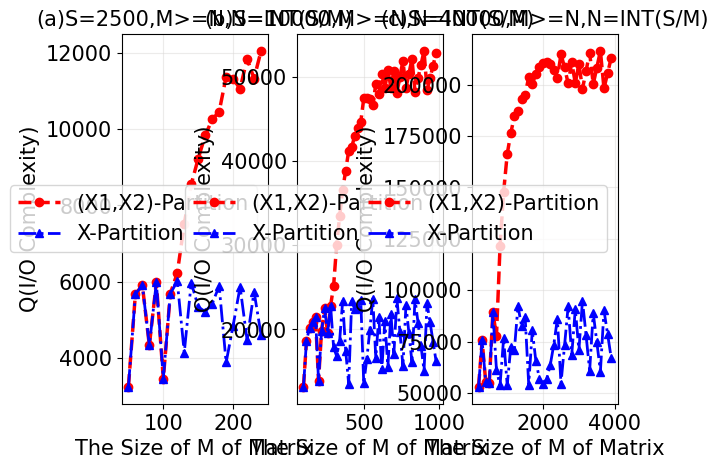

The script that saved this image:
import math
import matplotlib.pyplot as plt
###input para(S>mn)
font = {'family': 'serif', 'serif': ['Times New Roman'], 'size': 15, 'style': 'normal'}
plt.rc('font', **font)
x_data=[]
y_data = []
y_data2 = []
fig, axes = plt.subplots(1,3)
max_temp=0
for i in range(20):
    m = 50 + 10 * i
    n = int(2500 / m)
    S = 2500
    x_data.append(m)

    R1S = min(m*n,S)
    R2S = min(m*n,S)

    T1S = m * m
    T2S = m*m
    T3S = m*m
    X = max(m * n,S)

    for k in range(n):
        Sre0 = S - (m * n - (k - 1) * (n - (k - 1) / 2))
        T1S = min(math.floor(max(m * n - (k - 1) * (n - (k - 1) / 2) - S, m)), T1S)

        # Sre1 = S - (m * n - (k - 1) * (n - (k - 1) / 2))
        Sre1 = Sre0 - (m - k + 1)
        Srem1 = Sre0 - (3 * m - 3 * k + 1)
        T21S = max(3 * (m - k) + 1 - max((math.ceil(Sre0)), 0), 0)
        T31S = max((m - k + 1) - max((math.ceil(Sre0)), 0), 0)

        Srem2 = Srem1 - (5 * m - 5 * k + 2) * (n - k + 1)
        Sre2 = Sre1 - (m - k + 1) * (n - k + 1)
        T22S = max((5 * m - 5 * k + 2) * (n - k + 1) - max(math.ceil(Srem1), 0), 0)
        T32S = max((m - k + 1) * (n - k + 1) - max(math.ceil(Sre1), 0), 0)

        Sre3 = Sre2
        Srem3 = Srem2
        T23S = max(2 * (m - k + 1) * (n - k + 1) - S, 0)
        T33S = max((m - k + 1) * (n - k + 1) - S, 0)

        T24S = max(m * n - k * (n - k / 2) - S, 0) + (m + n + 1) + max(2 * m * k - math.ceil(Srem3), 0)
        T34S = max(m * n - k * (n - k / 2) - S, 0)

        T2S = min(T21S + T22S + T23S + T24S, T2S)
        T3S = min(T31S + T32S + T33S + T34S, T3S)


    TS = 0
    if R1S-T2S <= R2S-T1S-T3S:
        TS = X-R2S+T1S+T3S
    else:
        TS = X-R1S+T2S

    TS1 = X - max(R1S,R2S) + min(T1S,T2S)

    V_1 = 4 * m * n + (4 * n - 4 * n * n) / 2
    V_2 = (3*m*n*n+5*m*n-2*n*n-n*n*n+n) / 2
    V_3 = (n - n * n * n) / 6 + (m * n + m * n * n) / 2
    V_4 = 5*n / 6 - m * n + m * n * n +n*n/2- n * n * n / 3
    V_5 = m * n * n - (n - 1) * n * (4 * n + 1) / 12
    V_all = math.ceil(V_1 + V_2 + V_3 + V_4 + V_5)

    h1 = m + 1 - max(math.floor(n + 1 - math.sqrt(max(n * n - 2 * m * n + 2 * S, 0))), 1)
    phi_1 = 4 * h1
    Phi_1 = h1

    h2 = S + Phi_1
    k2 = m + 1 - max(math.floor(n + 2 - math.sqrt(max((n + 1) * (n + 1) - 2 * m * n + 2 * h1 - 2 * m, 0))), 1)
    i2 = n + 1 - max(math.floor(n + 2 - math.sqrt(max((n + 1) * (n + 1) - 2 * m * n + 2 * h1 - 2 * m, 0))), 1)
    phi_2 = 3 * k2 * i2 - i2 + k2
    Phi_2 = k2 * i2

    h3 = S + Phi_1 + Phi_2
    k_3 = max(min(math.floor(
        (-math.sqrt(max(m * m + 4 * n * n + 1 + 4 * n - 8 * m * n - 4 * m + 6 * h3, 0)) + m + 2 * n + 4) / 3), n), 1)
    phi_3 = (m - k_3 + 1) * (n - k_3 + 1)
    Phi_3 = (m - k_3 + 1) * (n - k_3 + 1)

    h_4 = (k_3 - 1) * (k_3 - 1) / 2 + k_3 * (m - k_3 + 1) + (m - k_3) * (n - k_3)
    k_4 = max(min(math.floor(n - math.sqrt(max(n * n - n * m * 2 + 2 * h_4 - 1, 0))), n), 1)
    phi_4 = -k_4 * k_4 + (2 * m + 2) * k_4 - 2 * m

    V_max = S+phi_1+phi_2+phi_3+phi_4
    print(m,n,S,TS/TS1)
    y_data.append(TS1 * (V_all / V_max - 1))
    y_data2.append(TS * (V_all / V_max - 1))
    max_temp = max(TS / TS1, max_temp)

print(max_temp," ")
axes[0].grid(which="major", axis='x', color='#DAD8D7', alpha=0.5, zorder=1)
axes[0].grid(which="major", axis='y', color='#DAD8D7', alpha=0.5, zorder=1)
axes[0].set_title("(a)S=2500,M>=N,N=INT(S/M)", fontsize=15,font='Times New Roman')
axes[0].plot(x_data,y_data2,color='red',linewidth=2.5,linestyle='--',label='(X1,X2)-Partition',marker='o')
axes[0].plot(x_data,y_data,color='blue',linewidth=2.0,linestyle='-.',label='X-Partition',marker='^')
axes[0].set_xlabel('The Size of M of Matrix', fontsize=15)
axes[0].set_ylabel('Q(I/O Complexity)', fontsize=15)
axes[0].legend(loc="best", fontsize=15)

y_data=[]
y_data2=[]
x_data=[]
max_temp=0
for i in range(45):
    m = 100 + 20 * i
    n = int(10000 / m)
    S = 10000
    x_data.append(m)

    R1S = min(m * n, S)
    R2S = min(m * n, S)

    T1S = m * m
    T2S = m * m
    T3S = m * m
    X = max(m * n, S)

    for k in range(n):
        Sre0 = S - (m * n - (k - 1) * (n - (k - 1) / 2))
        T1S = min(math.floor(max(m * n - (k - 1) * (n - (k - 1) / 2) - S, m)), T1S)

        # Sre1 = S - (m * n - (k - 1) * (n - (k - 1) / 2))
        Sre1 = Sre0 - (m - k + 1)
        Srem1 = Sre0 - (3 * m - 3 * k + 1)
        T21S = max(3 * (m - k) + 1 - max((math.ceil(Sre0)), 0), 0)
        T31S = max((m - k + 1) - max((math.ceil(Sre0)), 0), 0)

        Srem2 = Srem1 - (5 * m - 5 * k + 2) * (n - k + 1)
        Sre2 = Sre1 - (m - k + 1) * (n - k + 1)
        T22S = max((5 * m - 5 * k + 2) * (n - k + 1) - max(math.ceil(Srem1), 0), 0)
        T32S = max((m - k + 1) * (n - k + 1) - max(math.ceil(Sre1), 0), 0)

        Sre3 = Sre2
        Srem3 = Srem2
        T23S = max(2 * (m - k + 1) * (n - k + 1) - S, 0)
        T33S = max((m - k + 1) * (n - k + 1) - S, 0)

        T24S = max(m * n - k * (n - k / 2) - S, 0) + (m + n + 1) + max(2 * m * k - math.ceil(Srem3), 0)
        T34S = max(m * n - k * (n - k / 2) - S, 0)

        T2S = min(T21S + T22S + T23S + T24S, T2S)
        T3S = min(T31S + T32S + T33S + T34S, T3S)

    TS = 0
    if R1S - T2S <= R2S - T1S - T3S:
        TS = X - R2S + T1S + T3S
    else:
        TS = X - R1S + T2S

    TS1 = X - max(R1S, R2S) + min(T1S, T2S)

    V_1 = 4 * m * n + (4 * n - 4 * n * n) / 2
    V_2 = (3*m*n*n+5*m*n-2*n*n-n*n*n+n) / 2
    V_3 = (n - n * n * n) / 6 + (m * n + m * n * n) / 2
    V_4 = 5*n / 6 - m * n + m * n * n +n*n/2- n * n * n / 3
    V_5 = m * n * n - (n - 1) * n * (4 * n + 1) / 12
    V_all = math.ceil(V_1 + V_2 + V_3 + V_4 + V_5)

    h1 = m + 1 - max(math.floor(n + 1 - math.sqrt(max(n * n - 2 * m * n + 2 * S, 0))), 1)
    phi_1 = 4 * h1
    Phi_1 = h1

    h2 = S + Phi_1
    k2 = m + 1 - max(math.floor(n + 2 - math.sqrt(max((n + 1) * (n + 1) - 2 * m * n + 2 * h1 - 2 * m, 0))), 1)
    i2 = n + 1 - max(math.floor(n + 2 - math.sqrt(max((n + 1) * (n + 1) - 2 * m * n + 2 * h1 - 2 * m, 0))), 1)
    phi_2 = 3 * k2 * i2 - i2 + k2
    Phi_2 = k2 * i2

    h3 = S + Phi_1 + Phi_2
    k_3 = max(min(math.floor(
        (-math.sqrt(max(m * m + 4 * n * n + 1 + 4 * n - 8 * m * n - 4 * m + 6 * h3, 0)) + m + 2 * n + 4) / 3), n), 1)
    phi_3 = (m - k_3 + 1) * (n - k_3 + 1)
    Phi_3 = (m - k_3 + 1) * (n - k_3 + 1)

    h_4 = (k_3 - 1) * (k_3 - 1) / 2 + k_3 * (m - k_3 + 1) + (m - k_3) * (n - k_3)
    k_4 = max(min(math.floor(n - math.sqrt(max(n * n - n * m * 2 + 2 * h_4 - 1, 0))), n), 1)
    phi_4 = -k_4 * k_4 + (2 * m + 2) * k_4 - 2 * m
    V_max = S + phi_1 + phi_2 + phi_3 + phi_4
    print(m,n,S,TS/TS1)
    y_data.append(TS1 * (V_all / V_max - 1))
    y_data2.append(TS * (V_all / V_max - 1))
    max_temp=max(TS/TS1,max_temp)

print(max_temp," ")
axes[1].grid(which="major", axis='x', color='#DAD8D7', alpha=0.5, zorder=1)
axes[1].grid(which="major", axis='y', color='#DAD8D7', alpha=0.5, zorder=1)
axes[1].set_title("(b)S=10000,M>=N,N=INT(S/M)", fontsize=15)
axes[1].plot(x_data,y_data2,color='red',linewidth=2.5,linestyle='--',label='(X1,X2)-Partition',marker='o')
axes[1].plot(x_data,y_data,color='blue',linewidth=2.0,linestyle='-.',label='X-Partition',marker='^')
axes[1].set_xlabel('The Size of M of Matrix', fontsize=15)
axes[1].set_ylabel('Q(I/O Complexity)', fontsize=15)
axes[1].legend(loc="best", fontsize=15)

y_data=[]
y_data2=[]
x_data=[]
max_temp=0
for i in range(38):
    m = 200 + 100 * i
    n = int(40000 / m)
    S = 40000
    x_data.append(m)

    R1S = min(m * n, S)
    R2S = min(m * n, S)

    T1S = m * m
    T2S = m * m
    T3S = m * m
    X = max(m * n, S)

    for k in range(n):
        Sre0 = S - (m * n - (k - 1) * (n - (k - 1) / 2))
        T1S = min(math.floor(max(m * n - (k - 1) * (n - (k - 1) / 2) - S, m)), T1S)

        # Sre1 = S - (m * n - (k - 1) * (n - (k - 1) / 2))
        Sre1 = Sre0 - (m - k + 1)
        Srem1 = Sre0 - (3 * m - 3 * k + 1)
        T21S = max(3 * (m - k) + 1 - max((math.ceil(Sre0)), 0), 0)
        T31S = max((m - k + 1) - max((math.ceil(Sre0)), 0), 0)

        Srem2 = Srem1 - (5 * m - 5 * k + 2) * (n - k + 1)
        Sre2 = Sre1 - (m - k + 1) * (n - k + 1)
        T22S = max((5 * m - 5 * k + 2) * (n - k + 1) - max(math.ceil(Srem1), 0), 0)
        T32S = max((m - k + 1) * (n - k + 1) - max(math.ceil(Sre1), 0), 0)

        Sre3 = Sre2
        Srem3 = Srem2
        T23S = max(2 * (m - k + 1) * (n - k + 1) - S, 0)
        T33S = max((m - k + 1) * (n - k + 1) - S, 0)

        T24S = max(m * n - k * (n - k / 2) - S, 0) + (m + n + 1) + max(2 * m * k - math.ceil(Srem3), 0)
        T34S = max(m * n - k * (n - k / 2) - S, 0)

        T2S = min(T21S + T22S + T23S + T24S, T2S)
        T3S = min(T31S + T32S + T33S + T34S, T3S)


    TS = 0
    if R1S - T2S <= R2S - T1S - T3S:
        TS = X - R2S + T1S + T3S
    else:
        TS = X - R1S + T2S

    TS1 = X - max(R1S, R2S) + min(T1S, T2S)

    V_1 = 4 * m * n + (4 * n - 4 * n * n) / 2
    V_2 = (3*m*n*n+5*m*n-2*n*n-n*n*n+n) / 2
    V_3 = (n - n * n * n) / 6 + (m * n + m * n * n) / 2
    V_4 = 5*n / 6 - m * n + m * n * n +n*n/2- n * n * n / 3
    V_5 = m * n * n - (n - 1) * n * (4 * n + 1) / 12
    V_all = math.ceil(V_1 + V_2 + V_3 + V_4 + V_5)

    h1 = m + 1 - max(math.floor(n + 1 - math.sqrt(max(n * n - 2 * m * n + 2 * S, 0))), 1)
    phi_1 = 4 * h1
    Phi_1 = h1

    h2 = S + Phi_1
    k2 = m + 1 - max(math.floor(n + 2 - math.sqrt(max((n + 1) * (n + 1) - 2 * m * n + 2 * h1 - 2 * m, 0))), 1)
    i2 = n + 1 - max(math.floor(n + 2 - math.sqrt(max((n + 1) * (n + 1) - 2 * m * n + 2 * h1 - 2 * m, 0))), 1)
    phi_2 = 3 * k2 * i2 - i2 + k2
    Phi_2 = k2 * i2

    h3 = S + Phi_1 + Phi_2
    k_3 = max(min(math.floor(
        (-math.sqrt(max(m * m + 4 * n * n + 1 + 4 * n - 8 * m * n - 4 * m + 6 * h3, 0)) + m + 2 * n + 4) / 3), n), 1)
    phi_3 = (m - k_3 + 1) * (n - k_3 + 1)
    Phi_3 = (m - k_3 + 1) * (n - k_3 + 1)

    h_4 = (k_3 - 1) * (k_3 - 1) / 2 + k_3 * (m - k_3 + 1) + (m - k_3) * (n - k_3)
    k_4 = max(min(math.floor(n - math.sqrt(max(n * n - n * m * 2 + 2 * h_4 - 1, 0))), n), 1)
    phi_4 = -k_4 * k_4 + (2 * m + 2) * k_4 - 2 * m

    V_max = S + phi_1 + phi_2 + phi_3 + phi_4
    print(m,n,S,TS/TS1)
    y_data.append(TS1 * (V_all / V_max - 1))
    y_data2.append(TS * (V_all / V_max - 1))
    max_temp=max(max_temp,TS/TS1)

print(max_temp," ")
axes[2].grid(which="major", axis='x', color='#DAD8D7', alpha=0.5, zorder=1)
axes[2].grid(which="major", axis='y', color='#DAD8D7', alpha=0.5, zorder=1)
axes[2].set_title("(c)S=40000,M>=N,N=INT(S/M)", fontsize=15)
axes[2].plot(x_data,y_data2,color='red',linewidth=2.5,linestyle='--',label='(X1,X2)-Partition',marker='o')
axes[2].plot(x_data,y_data,color='blue',linewidth=2.0,linestyle='-.',label='X-Partition',marker='^')
axes[2].set_xlabel('The Size of M of Matrix', fontsize=15)
axes[2].set_ylabel('Q(I/O Complexity)', fontsize=15)
axes[2].legend(loc="best", fontsize=15)
plt.show()

# y_data=[]
# y_data2=[]
# x_data=[]
# max_temp=0
# for i in range(10):
#     m = 50 * (i+1)
#     n = 50 * (i+1)
#     S = m*n
#     x_data.append(m)
#
#     R1S = min(m * n, S)
#     R2S = min(m * n, S)
#
#     T1S = m * m
#     T2S = m * m
#     T3S = m * m
#     X = max(m * n, S)
#
#     for k in range(n):
#         Sre0 = S - (m * n - (k - 1) * (n - (k - 1) / 2))
#         T1S = min(math.floor(max(m * n - (k - 1) * (n - (k - 1) / 2) - S, m)), T1S)
#
#         # Sre1 = S - (m * n - (k - 1) * (n - (k - 1) / 2))
#         Sre1 = Sre0 - (m - k + 1)
#         Srem1 = Sre0 - (3 * m - 3 * k + 1)
#         T21S = max(3 * (m - k) + 1 - max((math.ceil(Sre0)), 0), 0)
#         T31S = max((m - k + 1) - max((math.ceil(Sre0)), 0), 0)
#
#         Srem2 = Srem1 - (5 * m - 5 * k + 1) * (n - k + 1)
#         Sre2 = Sre1 - (m - k + 1) * (n - k + 1)
#         T22S = max((5 * m - 5 * k + 1) * (n - k + 1) - max(math.ceil(Srem1), 0), 0)
#         T32S = max((m - k + 1) * (n - k + 1) - max(math.ceil(Sre1), 0), 0)
#
#         Sre3 = Sre2
#         Srem3 = Srem2
#         T23S = max(2 * (m - k + 1) * (n - k + 1) - S, 0)
#         T33S = max((m - k + 1) * (n - k + 1) - S, 0)
#
#         T24S = max(m * n - k * (n - k / 2) - Srem3, 0) + (m + n + 1) + max(2 * m * k - k - math.ceil(Srem3), 0)
#         T34S = max(m * n - k * (n - k / 2) - S, 0)
#
#         T2S = min(T21S + T22S + T23S + T24S, T2S)
#         T3S = min(T31S + T32S + T33S + T34S, T3S)
#
#     TS = 0
#     if R1S - T2S <= R2S - T1S - T3S:
#         TS = X - R2S + T1S + T3S
#     else:
#         TS = X - R1S + T2S
#
#     TS1 = X - max(R1S, R2S) + min(T1S, T2S)
#
#     V_1 = 4 * m * n + (4 * n - 4 * n * n) / 2
#     V_2 = (3*m*n*n+5*m*n-2*n*n-n*n*n+n) / 2
#     V_3 = (n - n * n * n) / 6 + (m * n + m * n * n) / 2
#     V_4 = 5*n / 6 - m * n + m * n * n +n*n/2- n * n * n / 3
#     V_5 = m * n * n - (n - 1) * n * (4 * n + 1) / 12
#     V_all = math.ceil(V_1 + V_2 + V_3 + V_4 + V_5)
#
#     h1 = m + 1 - max(math.floor(n + 1 - math.sqrt(max(n * n - 2 * m * n + 2 * S, 0))), 1)
#     phi_1 = 4 * h1
#     Phi_1 = h1
#
#     h2 = S + Phi_1
#     k2 = m + 1 - max(math.floor(n + 2 - math.sqrt(max((n + 1) * (n + 1) - 2 * m * n + 2 * h1 - 2 * m, 0))), 1)
#     i2 = n + 1 - max(math.floor(n + 2 - math.sqrt(max((n + 1) * (n + 1) - 2 * m * n + 2 * h1 - 2 * m, 0))), 1)
#     phi_2 = 3 * k2 * i2 - i2 + k2
#     Phi_2 = k2 * i2
#
#     h3 = S + Phi_1 + Phi_2
#     k_3 = max(min(math.floor(
#         (-math.sqrt(max(m * m + 4 * n * n + 1 + 4 * n - 8 * m * n - 4 * m + 6 * h3, 0)) + m + 2 * n + 4) / 3), n), 1)
#     phi_3 = (m - k_3 + 1) * (n - k_3 + 1)
#     Phi_3 = (m - k_3 + 1) * (n - k_3 + 1)
#
#     h_4 = (k_3 - 1) * (k_3 - 1) / 2 + k_3 * (m - k_3 + 1) + (m - k_3) * (n - k_3)
#     k_4 = max(min(math.floor(n - math.sqrt(max(n * n - n * m * 2 + 2 * h_4 - 1, 0))), n), 1)
#     phi_4 = -k_4 * k_4 + (2 * m + 2) * k_4 - 2 * m
#     V_max = S+phi_1+phi_2+phi_3+phi_4
#     print(m, n, S, TS / TS1)
#     y_data.append(TS1 * (V_all / V_max - 1))
#     y_data2.append(TS * (V_all / V_max - 1))
#     max_temp=max(TS/TS1,max_temp)
#
# print(max_temp," ")
# axes[1][0].grid(which="major", axis='x', color='#DAD8D7', alpha=0.5, zorder=1)
# axes[1][0].grid(which="major", axis='y', color='#DAD8D7', alpha=0.5, zorder=1)
#
# axes[1][0].set_title("(d)M=N,S=MN", fontsize=15)
# axes[1][0].plot(x_data,y_data2,color='red',linewidth=2.5,linestyle='--',label='(X1,X2)-Partition',marker='o')
# axes[1][0].plot(x_data,y_data,color='blue',linewidth=2.0,linestyle='-.',label='X-Partition',marker='^')
# axes[1][0].set_xlabel('The Size of M of Matrix', fontsize=15)
# axes[1][0].set_ylabel('Q(I/O Complexity)', fontsize=15)
# axes[1][0].legend(loc="best", fontsize=15)
#
#
# y_data=[]
# y_data2=[]
# x_data=[]
# max_temp=0
# for i in range(10):
#     m = 2*50 * (i+1)
#     n = 50 * (i+1)
#     S = m*n
#     x_data.append(m)
#
#     R1S = min(m * n, S)
#     R2S = min(m * n, S)
#
#     T1S = m * m
#     T2S = m * m
#     T3S = m * m
#     X = max(m * n, S)
#
#     for k in range(n):
#         Sre0 = S - (m * n - (k - 1) * (n - (k - 1) / 2))
#         T1S = min(math.floor(max(m * n - (k - 1) * (n - (k - 1) / 2) - S, m)), T1S)
#
#         # Sre1 = S - (m * n - (k - 1) * (n - (k - 1) / 2))
#         Sre1 = Sre0 - (m - k + 1)
#         Srem1 = Sre0 - (3 * m - 3 * k + 1)
#         T21S = max(3 * (m - k) + 1 - max((math.ceil(Sre0)), 0), 0)
#         T31S = max((m - k + 1) - max((math.ceil(Sre0)), 0), 0)
#
#         Srem2 = Srem1 - (5 * m - 5 * k + 1) * (n - k + 1)
#         Sre2 = Sre1 - (m - k + 1) * (n - k + 1)
#         T22S = max((5 * m - 5 * k + 1) * (n - k + 1) - max(math.ceil(Srem1), 0), 0)
#         T32S = max((m - k + 1) * (n - k + 1) - max(math.ceil(Sre1), 0), 0)
#
#         Sre3 = Sre2
#         Srem3 = Srem2
#         T23S = max(2 * (m - k + 1) * (n - k + 1) - S, 0)
#         T33S = max((m - k + 1) * (n - k + 1) - S, 0)
#
#         T24S = max(m * n - k * (n - k / 2) - Srem3, 0) + (m + n + 1) + max(2 * m * k - k - math.ceil(Srem3), 0)
#         T34S = max(m * n - k * (n - k / 2) - S, 0)
#
#         T2S = min(T21S + T22S + T23S + T24S, T2S)
#         T3S = min(T31S + T32S + T33S + T34S, T3S)
#     TS = 0
#     if R1S-T2S <= R2S-T1S-T3S:
#         TS = X-R2S+T1S+T3S
#     else:
#         TS = X-R1S+T2S
#
#     TS1 = X - max(R1S,R2S) + min(T1S,T2S)
#
#     V_1 = 4 * m * n + (4 * n - 4 * n * n) / 2
#     V_2 = (3*m*n*n+5*m*n-2*n*n-n*n*n+n) / 2
#     V_3 = (n - n * n * n) / 6 + (m * n + m * n * n) / 2
#     V_4 = 5*n / 6 - m * n + m * n * n +n*n/2- n * n * n / 3
#     V_5 = m * n * n - (n - 1) * n * (4 * n + 1) / 12
#     V_all = math.ceil(V_1 + V_2 + V_3 + V_4 + V_5)
#
#     h1 = m + 1 - max(math.floor(n + 1 - math.sqrt(max(n * n - 2 * m * n + 2 * S, 0))), 1)
#     phi_1 = 4 * h1
#     Phi_1 = h1
#
#     h2 = S + Phi_1
#     k2 = m + 1 - max(math.floor(n + 2 - math.sqrt(max((n + 1) * (n + 1) - 2 * m * n + 2 * h1 - 2 * m, 0))), 1)
#     i2 = n + 1 - max(math.floor(n + 2 - math.sqrt(max((n + 1) * (n + 1) - 2 * m * n + 2 * h1 - 2 * m, 0))), 1)
#     phi_2 = 3 * k2 * i2 - i2 + k2
#     Phi_2 = k2 * i2
#
#     h3 = S + Phi_1 + Phi_2
#     k_3 = max(min(math.floor(
#         (-math.sqrt(max(m * m + 4 * n * n + 1 + 4 * n - 8 * m * n - 4 * m + 6 * h3, 0)) + m + 2 * n + 4) / 3), n), 1)
#     phi_3 = (m - k_3 + 1) * (n - k_3 + 1)
#     Phi_3 = (m - k_3 + 1) * (n - k_3 + 1)
#
#     h_4 = (k_3 - 1) * (k_3 - 1) / 2 + k_3 * (m - k_3 + 1) + (m - k_3) * (n - k_3)
#     k_4 = max(min(math.floor(n - math.sqrt(max(n * n - n * m * 2 + 2 * h_4 - 1, 0))), n), 1)
#     phi_4 = -k_4 * k_4 + (2 * m + 2) * k_4 - 2 * m
#
#     V_max = S + phi_1 + phi_2 + phi_3 + phi_4
#     print(m, n, S, TS / TS1)
#     y_data.append(TS1 * (V_all / V_max - 1))
#     y_data2.append(TS * (V_all / V_max - 1))
#     max_temp=max(TS/TS1,max_temp)
#
# print(max_temp," ")
# axes[1][1].grid(which="major", axis='x', color='#DAD8D7', alpha=0.5, zorder=1)
# axes[1][1].grid(which="major", axis='y', color='#DAD8D7', alpha=0.5, zorder=1)
# axes[1][1].set_title("(e)M=2N,S=MN", fontsize=15)
# axes[1][1].plot(x_data,y_data2,color='red',linewidth=2.5,linestyle='--',label='(X1,X2)-Partition',marker='o')
# axes[1][1].plot(x_data,y_data,color='blue',linewidth=2.0,linestyle='-.',label='X-Partition',marker='^')
# axes[1][1].set_xlabel('The Size of M of Matrix', fontsize=15)
# axes[1][1].set_ylabel('Q(I/O Complexity)', fontsize=15)
# axes[1][1].legend(loc="best", fontsize=15)
#
# y_data=[]
# y_data2=[]
# x_data=[]
# max_temp=0
# for i in range(10):
#     m = 4*50 * (i+1)
#     n = 50 * (i+1)
#     S = m*n
#     x_data.append(m)
#
#     R1S = min(m * n, S)
#     R2S = min(m * n, S)
#
#     T1S = m * m
#     T2S = m * m
#     T3S = m * m
#     X = max(m * n, S)
#
#     for k in range(n):
#         Sre0 = S - (m * n - (k - 1) * (n - (k - 1) / 2))
#         T1S = min(math.floor(max(m * n - (k - 1) * (n - (k - 1) / 2) - S, m)), T1S)
#
#         # Sre1 = S - (m * n - (k - 1) * (n - (k - 1) / 2))
#         Sre1 = Sre0 - (m - k + 1)
#         Srem1 = Sre0 - (3 * m - 3 * k + 1)
#         T21S = max(3 * (m - k) + 1 - max((math.ceil(Sre0)), 0), 0)
#         T31S = max((m - k + 1) - max((math.ceil(Sre0)), 0), 0)
#
#         Srem2 = Srem1 - (5 * m - 5 * k + 1) * (n - k + 1)
#         Sre2 = Sre1 - (m - k + 1) * (n - k + 1)
#         T22S = max((5 * m - 5 * k + 1) * (n - k + 1) - max(math.ceil(Srem1), 0), 0)
#         T32S = max((m - k + 1) * (n - k + 1) - max(math.ceil(Sre1), 0), 0)
#
#         Sre3 = Sre2
#         Srem3 = Srem2
#         T23S = max(2 * (m - k + 1) * (n - k + 1) - S, 0)
#         T33S = max((m - k + 1) * (n - k + 1) - S, 0)
#
#         T24S = max(m * n - k * (n - k / 2) - Srem3, 0) + (m + n + 1) + max(2 * m * k - k - math.ceil(Srem3), 0)
#         T34S = max(m * n - k * (n - k / 2) - S, 0)
#
#         T2S = min(T21S + T22S + T23S + T24S, T2S)
#         T3S = min(T31S + T32S + T33S + T34S, T3S)
#
#     TS = 0
#     if R1S - T2S <= R2S - T1S - T3S:
#         TS = X - R2S + T1S + T3S
#     else:
#         TS = X - R1S + T2S
#
#     TS1 = X - max(R1S, R2S) + min(T1S, T2S)
#
#     V_1 = 4 * m * n + (4 * n - 4 * n * n) / 2
#     V_2 = (3*m*n*n+5*m*n-2*n*n-n*n*n+n) / 2
#     V_3 = (n - n * n * n) / 6 + (m * n + m * n * n) / 2
#     V_4 = 5*n / 6 - m * n + m * n * n +n*n/2- n * n * n / 3
#     V_5 = m * n * n - (n - 1) * n * (4 * n + 1) / 12
#     V_all = math.ceil(V_1 + V_2 + V_3 + V_4 + V_5)
#
#     h1 = m + 1 - max(math.floor(n + 1 - math.sqrt(max(n * n - 2 * m * n + 2 * S, 0))), 1)
#     phi_1 = 4 * h1
#     Phi_1 = h1
#
#     h2 = S + Phi_1
#     k2 = m + 1 - max(math.floor(n + 2 - math.sqrt(max((n + 1) * (n + 1) - 2 * m * n + 2 * h1 - 2 * m, 0))), 1)
#     i2 = n + 1 - max(math.floor(n + 2 - math.sqrt(max((n + 1) * (n + 1) - 2 * m * n + 2 * h1 - 2 * m, 0))), 1)
#     phi_2 = 3 * k2 * i2 - i2 + k2
#     Phi_2 = k2 * i2
#
#     h3 = S + Phi_1 + Phi_2
#     k_3 = max(min(math.floor(
#         (-math.sqrt(max(m * m + 4 * n * n + 1 + 4 * n - 8 * m * n - 4 * m + 6 * h3, 0)) + m + 2 * n + 4) / 3), n), 1)
#     phi_3 = (m - k_3 + 1) * (n - k_3 + 1)
#     Phi_3 = (m - k_3 + 1) * (n - k_3 + 1)
#
#     h_4 = (k_3 - 1) * (k_3 - 1) / 2 + k_3 * (m - k_3 + 1) + (m - k_3) * (n - k_3)
#     k_4 = max(min(math.floor(n - math.sqrt(max(n * n - n * m * 2 + 2 * h_4 - 1, 0))), n), 1)
#     phi_4 = -k_4 * k_4 + (2 * m + 2) * k_4 - 2 * m
#
#     V_max = S + phi_1 + phi_2 + phi_3 + phi_4
#     print(m, n, S, TS / TS1)
#     y_data.append(TS1 * (V_all / V_max - 1))
#     y_data2.append(TS * (V_all / V_max - 1))
#     max_temp=max(TS/TS1,max_temp)
#
# print(max_temp," ")
# print("111")
# axes[1][2].grid(which="major", axis='x', color='#DAD8D7', alpha=0.5, zorder=1)
# axes[1][2].grid(which="major", axis='y', color='#DAD8D7', alpha=0.5, zorder=1)
#
# axes[1][2].plot(x_data,y_data2,color='red',linewidth=2.5,linestyle='--',label='(X1,X2)-Partition',marker='o')
# axes[1][2].plot(x_data,y_data,color='blue',linewidth=2.0,linestyle='-.',label='X-Partition',marker='^')
# axes[1][2].set_xlabel('The Size of M of Matrix', fontsize=15)
# axes[1][2].set_ylabel('Q(I/O Complexity)', fontsize=15)
# axes[1][2].set_title("(f)M=4N,S=MN", fontsize=15)
# axes[1][2].legend(loc="best", fontsize=15)